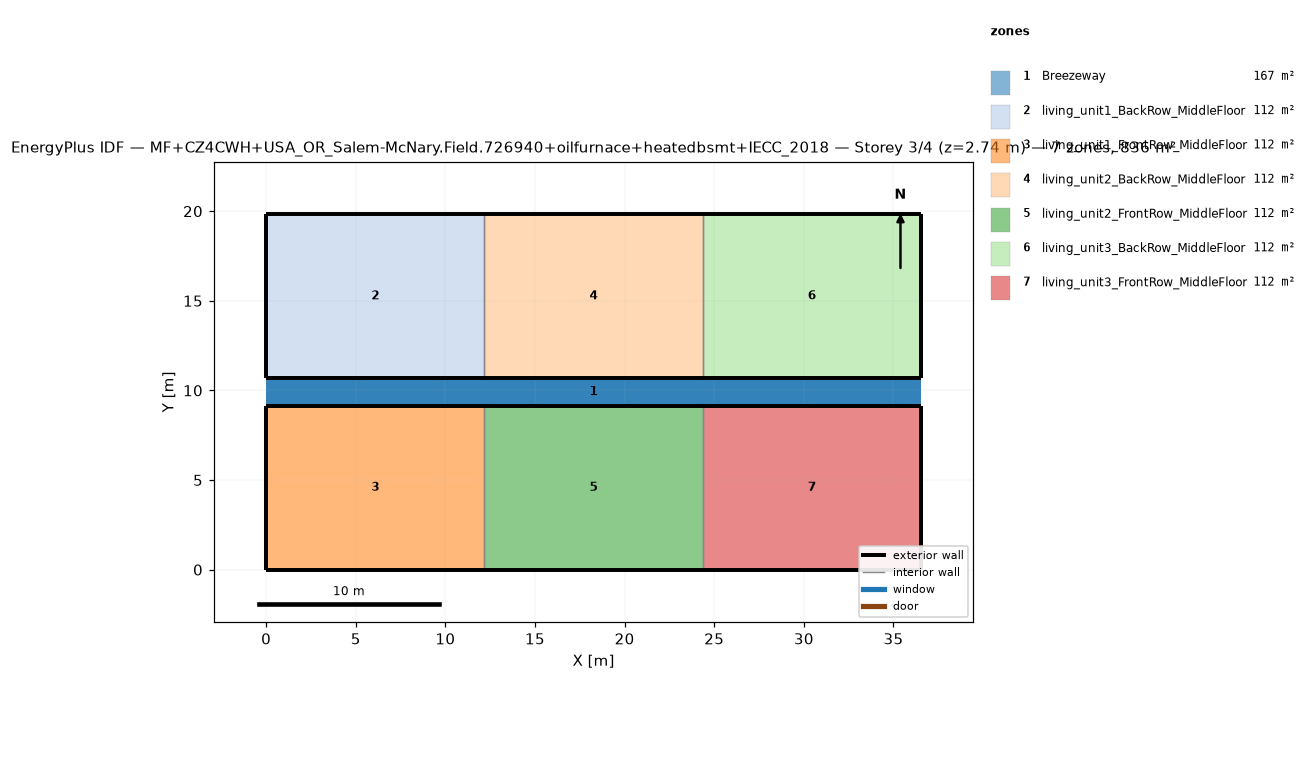
=== STOREY PLAN SPEC (per zone: floor XY polygon, exterior-wall plan segments, windows/doors) ===
zone 1: Breezeway  (167.0 m²)
  floor: (36.54, 9.16) (0.00, 9.16) (0.00, 10.68) (36.54, 10.68)
  floor: (36.54, 9.16) (0.00, 9.16) (0.00, 10.68) (36.54, 10.68)
  floor: (36.54, 9.16) (0.00, 9.16) (0.00, 10.68) (36.54, 10.68)
zone 2: living_unit1_BackRow_MiddleFloor  (111.5 m²)
  floor: (12.18, 10.68) (0.00, 10.68) (0.00, 19.84) (12.18, 19.84)
  exterior wall: (0.00, 10.68) – (12.18, 10.68)  [12.2 m]
  exterior wall: (12.18, 19.84) – (0.00, 19.84)  [12.2 m]
  exterior wall: (0.00, 19.84) – (0.00, 10.68)  [9.2 m]
  interior walls: 1
zone 3: living_unit1_FrontRow_MiddleFloor  (111.5 m²)
  floor: (12.18, 0.00) (0.00, 0.00) (0.00, 9.16) (12.18, 9.16)
  exterior wall: (0.00, 0.00) – (12.18, 0.00)  [12.2 m]
  exterior wall: (12.18, 9.16) – (0.00, 9.16)  [12.2 m]
  exterior wall: (0.00, 9.16) – (0.00, 0.00)  [9.2 m]
  interior walls: 1
zone 4: living_unit2_BackRow_MiddleFloor  (111.5 m²)
  floor: (24.36, 10.68) (12.18, 10.68) (12.18, 19.84) (24.36, 19.84)
  exterior wall: (12.18, 10.68) – (24.36, 10.68)  [12.2 m]
  exterior wall: (24.36, 19.84) – (12.18, 19.84)  [12.2 m]
  interior walls: 2
zone 5: living_unit2_FrontRow_MiddleFloor  (111.5 m²)
  floor: (24.36, 0.00) (12.18, 0.00) (12.18, 9.16) (24.36, 9.16)
  exterior wall: (12.18, 0.00) – (24.36, 0.00)  [12.2 m]
  exterior wall: (24.36, 9.16) – (12.18, 9.16)  [12.2 m]
  interior walls: 2
zone 6: living_unit3_BackRow_MiddleFloor  (111.5 m²)
  floor: (36.54, 10.68) (24.36, 10.68) (24.36, 19.84) (36.54, 19.84)
  exterior wall: (24.36, 10.68) – (36.54, 10.68)  [12.2 m]
  exterior wall: (36.54, 10.68) – (36.54, 19.84)  [9.2 m]
  exterior wall: (36.54, 19.84) – (24.36, 19.84)  [12.2 m]
  interior walls: 1
zone 7: living_unit3_FrontRow_MiddleFloor  (111.5 m²)
  floor: (36.54, 0.00) (24.36, 0.00) (24.36, 9.16) (36.54, 9.16)
  exterior wall: (24.36, 0.00) – (36.54, 0.00)  [12.2 m]
  exterior wall: (36.54, 0.00) – (36.54, 9.16)  [9.2 m]
  exterior wall: (36.54, 9.16) – (24.36, 9.16)  [12.2 m]
  interior walls: 1

=== DERIVED (storey summary) ===
Building: MF+CZ4CWH+USA_OR_Salem-McNary.Field.726940+oilfurnace+heatedbsmt+IECC_2018
Storey: 3 of 4  (floor level z = 2.74 m)
Storey gross floor area: 836.2 m²
Zones on this storey: 7
  - Breezeway: floor 167.0 m²
  - living_unit1_BackRow_MiddleFloor: floor 111.5 m²; exterior wall 33.5 m (86.9 m²); WWR 0.0%
  - living_unit1_FrontRow_MiddleFloor: floor 111.5 m²; exterior wall 33.5 m (86.9 m²); WWR 0.0%
  - living_unit2_BackRow_MiddleFloor: floor 111.5 m²; exterior wall 24.4 m (63.1 m²); WWR 0.0%
  - living_unit2_FrontRow_MiddleFloor: floor 111.5 m²; exterior wall 24.4 m (63.1 m²); WWR 0.0%
  - living_unit3_BackRow_MiddleFloor: floor 111.5 m²; exterior wall 33.5 m (86.9 m²); WWR 0.0%
  - living_unit3_FrontRow_MiddleFloor: floor 111.5 m²; exterior wall 33.5 m (86.9 m²); WWR 0.0%
Zone adjacency (shared interzone walls):
  - living_unit1_BackRow_MiddleFloor ↔ living_unit2_BackRow_MiddleFloor
  - living_unit1_FrontRow_MiddleFloor ↔ living_unit2_FrontRow_MiddleFloor
  - living_unit2_BackRow_MiddleFloor ↔ living_unit3_BackRow_MiddleFloor
  - living_unit2_FrontRow_MiddleFloor ↔ living_unit3_FrontRow_MiddleFloor